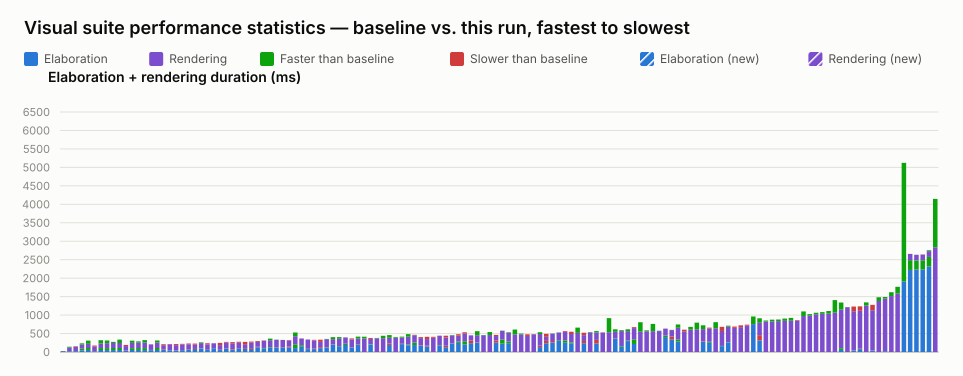

The data file committed next to this chart (first rows):
name, elaboration_unit, elaboration_baseline, elaboration_value, elaboration_delta_ms, elaboration_delta_pct, elaboration_is_new, rendering_unit, rendering_baseline, rendering_value, rendering_delta_ms, rendering_delta_pct, rendering_is_new, total_value
selection_styles.visual.spec.ts › shows …, ms, 22, 27, 5, 22.73, false, , , , , , , 27
interface.visual.spec.ts › renders an in…, ms, 21, 19, -2, -9.52, false, ms, 122, 103, -19, -15.57, false, 122
interface.visual.spec.ts › renders inter…, ms, 24, 22, -2, -8.33, false, ms, 120, 132, 12, 10.00, false, 154
inout.visual.spec.ts › renders boundary …, ms, 91, 44, -47, -51.65, false, ms, 143, 111, -32, -22.38, false, 155
generate_regions.visual.spec.ts › auto-l…, ms, 108, 56, -52, -48.15, false, ms, 200, 114, -86, -43.00, false, 170
port_array.visual.spec.ts › stacked port…, ms, 19, 26, 7, 36.84, false, ms, 124, 149, 25, 20.16, false, 175
generate_regions.visual.spec.ts › auto-l…, ms, 107, 54, -53, -49.53, false, ms, 213, 124, -89, -41.78, false, 178
generate_regions.visual.spec.ts › render…, ms, 105, 52, -53, -50.48, false, ms, 207, 133, -74, -35.75, false, 185
generate_regions.visual.spec.ts › resize…, ms, 108, 53, -55, -50.93, false, ms, 166, 137, -29, -17.47, false, 190
generate_regions.visual.spec.ts › resize…, ms, 108, 54, -54, -50.00, false, ms, 227, 136, -91, -40.09, false, 190
typing.visual.spec.ts › renders enum typ…, ms, 33, 41, 8, 24.24, false, ms, 119, 150, 31, 26.05, false, 191
generate_regions.visual.spec.ts › render…, ms, 104, 54, -50, -48.08, false, ms, 203, 144, -59, -29.06, false, 198
generate_regions.visual.spec.ts › marque…, ms, 107, 56, -51, -47.66, false, ms, 181, 146, -35, -19.34, false, 202
generate_regions.visual.spec.ts › resize…, ms, 105, 52, -53, -50.48, false, ms, 217, 150, -67, -30.88, false, 202
latch.visual.spec.ts › renders a mux hol…, ms, 57, 50, -7, -12.28, false, ms, 148, 152, 4, 2.70, false, 202
generate_regions.visual.spec.ts › resize…, ms, 108, 55, -53, -49.07, false, ms, 204, 149, -55, -26.96, false, 204
struct_passing.visual.spec.ts › renders …, ms, 62, 78, 16, 25.81, false, ms, 106, 132, 26, 24.53, false, 210
inout.visual.spec.ts › routes a mux into…, ms, 50, 45, -5, -10.00, false, ms, 159, 167, 8, 5.03, false, 212
typing.visual.spec.ts › keeps struct wir…, ms, 37, 46, 9, 24.32, false, ms, 140, 169, 29, 20.71, false, 215
mixed_select_breakout.visual.spec.ts › r…, ms, 51, 50, -1, -1.96, false, ms, 156, 170, 14, 8.97, false, 220
latch.visual.spec.ts › renders a structu…, ms, 63, 56, -7, -11.11, false, ms, 146, 167, 21, 14.38, false, 223
parameter.visual.spec.ts › renders modul…, ms, 84, 109, 25, 29.76, false, ms, 90, 119, 29, 32.22, false, 228
interface.visual.spec.ts › renders inter…, ms, 99, 92, -7, -7.07, false, ms, 162, 141, -21, -12.96, false, 233
latch.visual.spec.ts › renders a structu…, ms, 61, 58, -3, -4.92, false, ms, 145, 176, 31, 21.38, false, 234
mux.visual.spec.ts › renders connected c…, ms, 101, 103, 2, 1.98, false, ms, 133, 133, 0, 0.00, false, 236
variable_bit_select.visual.spec.ts › ren…, ms, 53, 61, 8, 15.09, false, ms, 125, 186, 61, 48.80, false, 247
interface.visual.spec.ts › renders inter…, ms, 95, 84, -11, -11.58, false, ms, 159, 179, 20, 12.58, false, 263
nested_case.visual.spec.ts › renders sib…, ms, 62, 78, 16, 25.81, false, ms, 157, 190, 33, 21.02, false, 268
latch.visual.spec.ts › renders an S-R la…, ms, 90, 83, -7, -7.78, false, ms, 162, 188, 26, 16.05, false, 271
parameter.visual.spec.ts › stacks many i…, ms, 85, 107, 22, 25.88, false, ms, 104, 167, 63, 60.58, false, 274
parameter.visual.spec.ts › renders param…, ms, 85, 108, 23, 27.06, false, ms, 145, 174, 29, 20.00, false, 282
mux.visual.spec.ts › renders a bus with …, ms, 128, 142, 14, 10.94, false, ms, 132, 155, 23, 17.42, false, 297
inverter.visual.spec.ts › renders scalar…, ms, 110, 97, -13, -11.82, false, ms, 193, 203, 10, 5.18, false, 300
bus_composition.visual.spec.ts › renders…, ms, 135, 119, -16, -11.85, false, ms, 227, 184, -43, -18.94, false, 303
latch.visual.spec.ts › renders a gated D…, ms, 123, 113, -10, -8.13, false, ms, 211, 202, -9, -4.27, false, 315
bus_composition.visual.spec.ts › renders…, ms, 120, 112, -8, -6.67, false, ms, 205, 207, 2, 0.98, false, 319
mux.visual.spec.ts › renders a bus with …, ms, 126, 151, 25, 19.84, false, ms, 159, 173, 14, 8.81, false, 324
gate_chains.visual.spec.ts › flattens sa…, ms, 207, 106, -101, -48.79, false, ms, 321, 220, -101, -31.46, false, 326
mux.visual.spec.ts › renders a bus with …, ms, 184, 143, -41, -22.28, false, ms, 180, 184, 4, 2.22, false, 327
inout.visual.spec.ts › routes an unpacke…, ms, 86, 78, -8, -9.30, false, ms, 252, 252, 0, 0.00, false, 330
variable_bit_select_complex.visual.spec.…, ms, 79, 97, 18, 22.78, false, ms, 218, 233, 15, 6.88, false, 330
mux.visual.spec.ts › renders a variable-…, ms, 104, 131, 27, 25.96, false, ms, 143, 202, 59, 41.26, false, 333
bus_composition.visual.spec.ts › renders…, ms, 124, 117, -7, -5.65, false, ms, 230, 223, -7, -3.04, false, 340
mux.visual.spec.ts › renders a register …, ms, 202, 206, 4, 1.98, false, ms, 196, 141, -55, -28.06, false, 347
mux.visual.spec.ts › renders a packed st…, ms, 161, 156, -5, -3.11, false, ms, 243, 199, -44, -18.11, false, 355
mux.visual.spec.ts › renders an array in…, ms, 224, 190, -34, -15.18, false, ms, 171, 171, 0, 0.00, false, 361
bus_composition.visual.spec.ts › renders…, ms, 121, 117, -4, -3.31, false, ms, 219, 246, 27, 12.33, false, 363
mux.visual.spec.ts › renders a register …, ms, 189, 204, 15, 7.94, false, ms, 212, 159, -53, -25.00, false, 363
mux.visual.spec.ts › shows a declared ne…, , , , , , , ms, 414, 367, -47, -11.35, false, 367
mux.visual.spec.ts › renders a mux node …, ms, 209, 199, -10, -4.78, false, ms, 145, 171, 26, 17.93, false, 370
mux.visual.spec.ts › renders cut labels …, , , , , , , ms, 381, 370, -11, -2.89, false, 370
mux.visual.spec.ts › renders line jumps …, , , , , , , ms, 439, 374, -65, -14.81, false, 374
mux.visual.spec.ts › renders a ternary e…, ms, 191, 230, 39, 20.42, false, ms, 228, 156, -72, -31.58, false, 386
mux.visual.spec.ts › renders cut labels …, , , , , , , ms, 408, 390, -18, -4.41, false, 390
mux.visual.spec.ts › renders a register …, ms, 213, 224, 11, 5.16, false, ms, 192, 168, -24, -12.50, false, 392
bus_composition.visual.spec.ts › renders…, ms, 202, 182, -20, -9.90, false, ms, 282, 213, -69, -24.47, false, 395
mux.visual.spec.ts › renders a scalar wr…, ms, 254, 188, -66, -25.98, false, ms, 200, 211, 11, 5.50, false, 399
mux.visual.spec.ts › renders cascaded ar…, ms, 171, 184, 13, 7.60, false, ms, 192, 219, 27, 14.06, false, 403
mux.visual.spec.ts › renders connected a…, ms, 148, 171, 23, 15.54, false, ms, 179, 241, 62, 34.64, false, 412
mux.visual.spec.ts › renders junction do…, , , , , , , ms, 385, 412, 27, 7.01, false, 412
... 80 more rows
